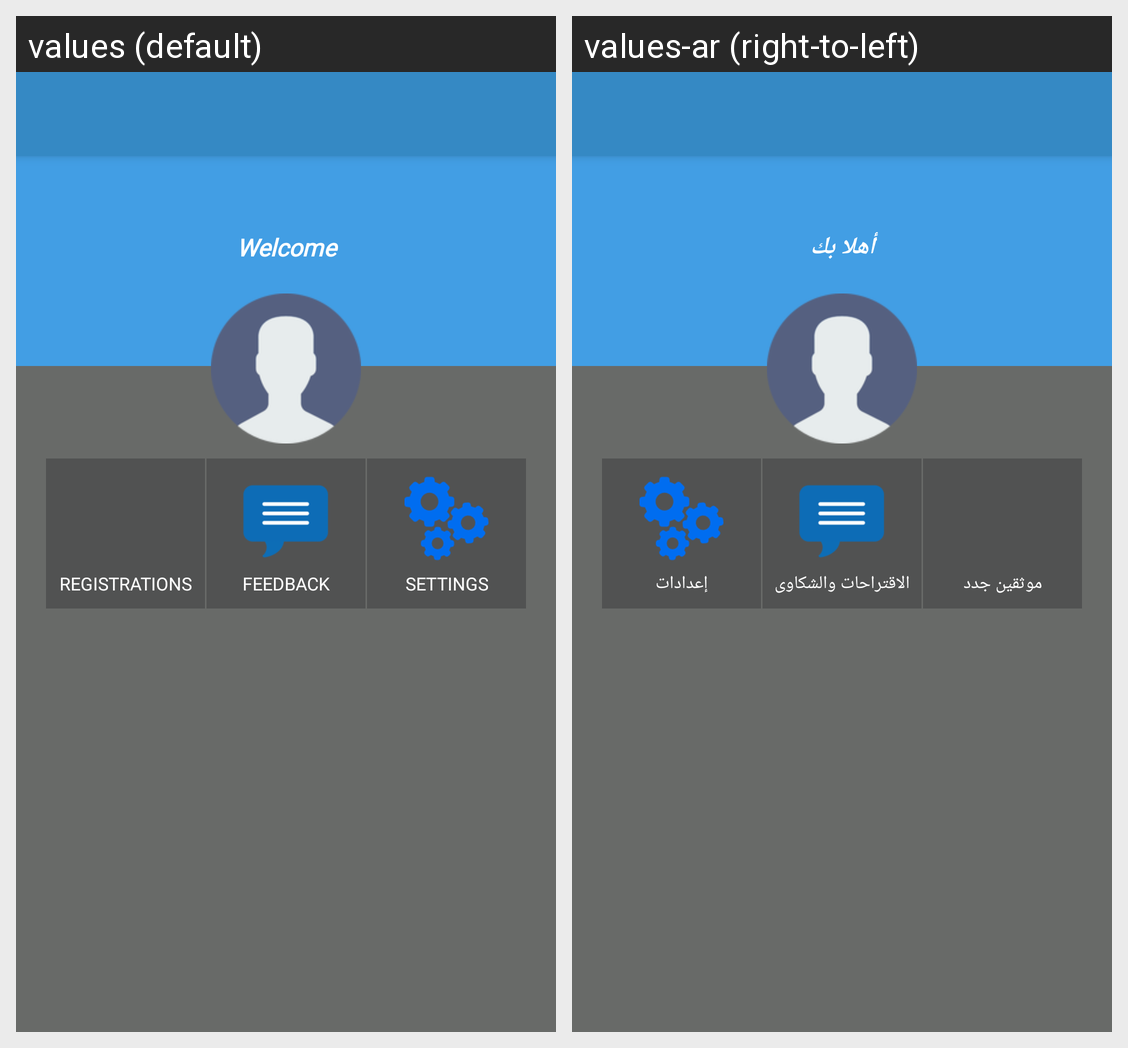

The same Android screen rendered under two of its app's locales, left to right. List the strings drawn on it with the default value and each locale's translation.
Android screen res/layout/activity_admin_home.xml rendered under 2 locales, left to right: values (default), values-ar (right-to-left). Device: Nexus 5 (rendered at 1080×1920; each locale shown at half size, 540×960, under a caption strip naming it); theme AppTheme.
Strings drawn on this screen, with the default value and each locale's value (text and hints the layout hard-codes, and strings that could not be matched under every locale, appear in the picture but are not listed):

Welcome
  values: Welcome
  values-ar: أهلا بك

Registrations
  values: Registrations
  values-ar: موثقين جدد

Feedback
  values: Feedback
  values-ar: الاقتراحات والشكاوى‎

Settings
  values: Settings
  values-ar: إعدادات
